Run: headless pygame with SDL's dummy video driver; simulated clock (each Clock.tick advances the game by its frame time, no real sleeping); random seed 0; keys injected as events and as key.get_pressed() state; no mouse input.
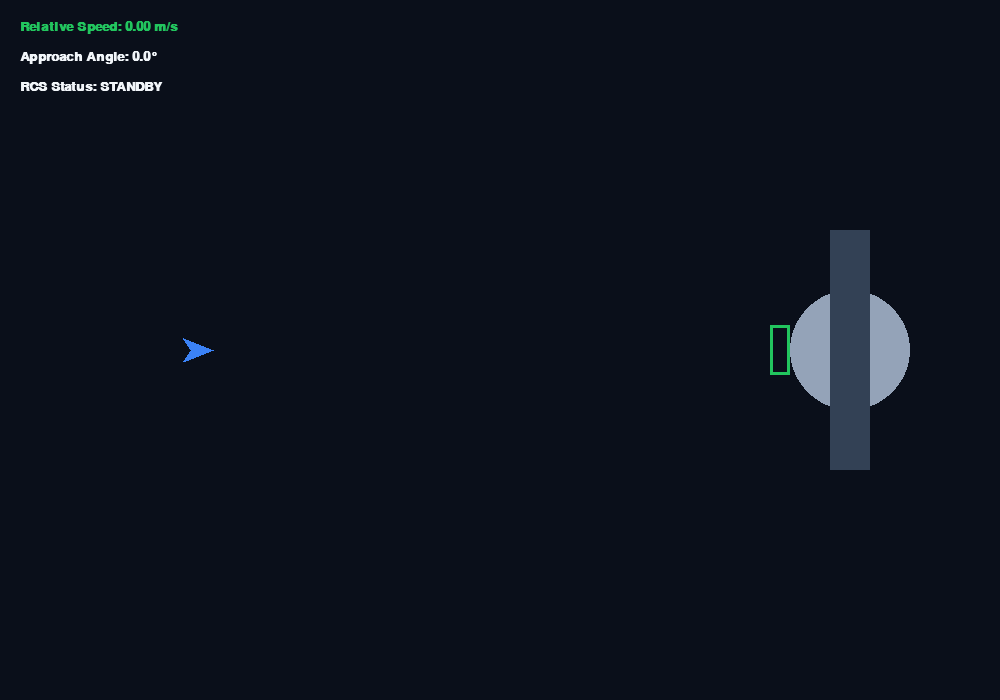
Frame 1 of 4 · flips 1–60 · no input
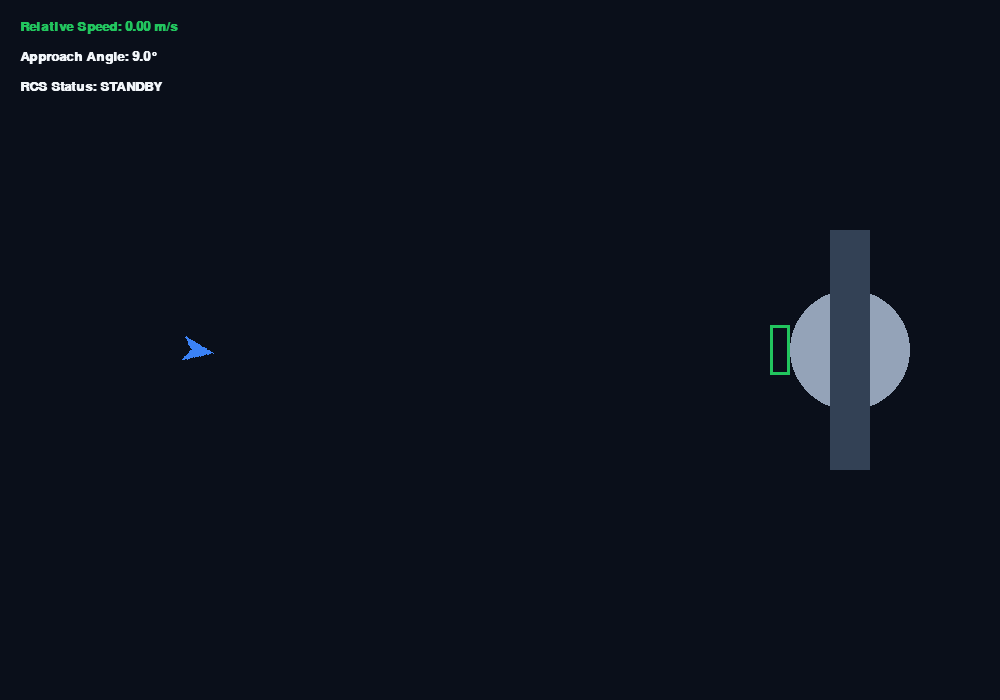
Frame 2 of 4 · flips 61–180 · tapped SPACE, RETURN · held RIGHT (→), D
Frame 3 of 4 · flips 181–300 · held DOWN (↓), S · screen unchanged from frame 2, image omitted
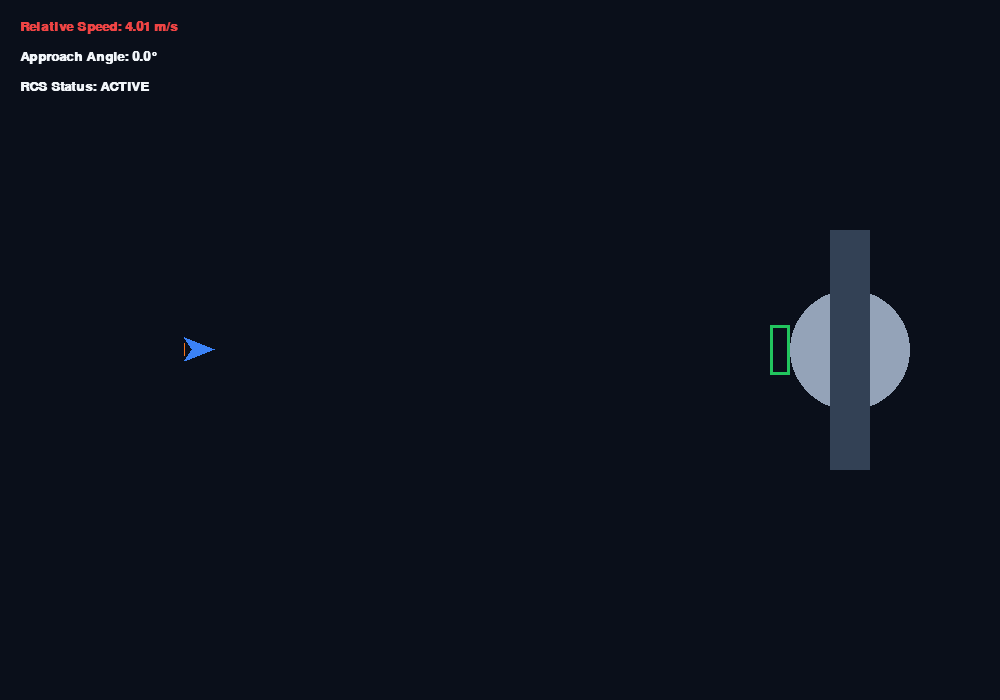
Frame 4 of 4 · flips 301–420 · held LEFT (←), A, UP (↑), W

The pygame program that drew these frames:

import pygame
import math

# --- הגדרות קבועות ---
SCREEN_WIDTH = 1000
SCREEN_HEIGHT = 700
FPS = 60

# צבעים
SPACE_BG = (10, 15, 26)          # חלל עמוק
STATION_COLOR = (148, 163, 184)  # כסף מתכתי
DOCK_PORT_COLOR = (34, 197, 94)  # ירוק עגינה
SHIP_COLOR = (59, 130, 246)     # כחול חללית
THRUSTER_COLOR = (249, 115, 22)  # אש מנוע
TEXT_COLOR = (241, 245, 249)
ALERT_COLOR = (239, 68, 68)     # אדום אזהרה

class SpaceSimulator:
    def __init__(self):
        pygame.init()
        pygame.joystick.init()

        self.screen = pygame.display.set_mode((SCREEN_WIDTH, SCREEN_HEIGHT))
        pygame.display.set_caption("Space Docking Simulator - 6DOF RCS Control")
        self.clock = pygame.time.Clock()
        self.font = pygame.font.SysFont("Arial", 20, bold=True)
        self.title_font = pygame.font.SysFont("Arial", 32, bold=True)

        # בדיקת ג'ויסטיק
        self.joystick = None
        if pygame.joystick.get_count() > 0:
            self.joystick = pygame.joystick.Joystick(0)
            self.joystick.init()
            print(f"ג'ויסטיק מחובר: {self.joystick.get_name()}")

        # פיזיקת חללית
        self.ship_x = 200.0
        self.ship_y = 350.0
        self.vel_x = 0.0
        self.vel_y = 0.0
        
        self.ship_angle = 0.0     # זווית במעלות
        self.angular_vel = 0.0   # מהירות סיבוב
        
        self.main_thrust = 0.0
        self.rcs_active = False

        # תחנת חלל ופתח עגינה (Docking Port)
        self.station_x = 800
        self.station_y = 350
        self.dock_rect = pygame.Rect(self.station_x - 30, self.station_y - 25, 20, 50)

        # מצבי משחק
        self.docked = False
        self.crashed = False

    def handle_input(self):
        if self.docked or self.crashed:
            return

        thrust_power = 0.12
        rotation_power = 0.15
        self.rcs_active = False

        if self.joystick:
            axis_x = self.joystick.get_axis(0) # RCS ימינה/שמאלה
            axis_y = self.joystick.get_axis(1) # RCS למעלה/למטה

            deadzone = 0.1

            # תרגום דחף צידי (RCS translation)
            if abs(axis_x) > deadzone:
                self.vel_x += axis_x * thrust_power
                self.rcs_active = True
            if abs(axis_y) > deadzone:
                self.vel_y += axis_y * thrust_power
                self.rcs_active = True

            # Twist (ציר 2) - סיבוב החללית
            if self.joystick.get_numaxes() > 2:
                twist = self.joystick.get_axis(2)
                if abs(twist) > deadzone:
                    self.angular_vel += twist * rotation_power
                    self.rcs_active = True

            # Throttle (ציר 3) - מנוע ראשי קדימה
            if self.joystick.get_numaxes() > 3:
                throttle = self.joystick.get_axis(3)
                # המרה מ-[-1, 1] לדחף חיובי
                self.main_thrust = max(0.0, (1.0 - throttle) / 2.0)
                if self.main_thrust > 0.05:
                    rad = math.radians(self.ship_angle)
                    self.vel_x += math.cos(rad) * self.main_thrust * 0.2
                    self.vel_y += math.sin(rad) * self.main_thrust * 0.2

            # הדק (Button 0) - בולמי חירום / איפוס סיבוב
            if self.joystick.get_button(0):
                self.angular_vel *= 0.85
                self.vel_x *= 0.92
                self.vel_y *= 0.92

        else:
            # גיבוי מקלדת
            keys = pygame.key.get_pressed()
            if keys[pygame.K_LEFT]: self.angular_vel -= rotation_power
            if keys[pygame.K_RIGHT]: self.angular_vel += rotation_power
            if keys[pygame.K_UP]:
                rad = math.radians(self.ship_angle)
                self.vel_x += math.cos(rad) * thrust_power * 1.5
                self.vel_y += math.sin(rad) * thrust_power * 1.5
                self.rcs_active = True
            if keys[pygame.K_SPACE]: # בולמי חירום
                self.angular_vel *= 0.85
                self.vel_x *= 0.92
                self.vel_y *= 0.92

    def update_physics(self):
        if self.docked or self.crashed:
            return

        # עדכון מיקום וזווית (ללא חיכוך!)
        self.ship_x += self.vel_x
        self.ship_y += self.vel_y
        self.ship_angle += self.angular_vel

        # נורמליזציה של הזווית בין 0 ל-360
        self.ship_angle %= 360

        # בדיקת התנגשות בעגינה
        ship_rect = pygame.Rect(self.ship_x - 15, self.ship_y - 15, 30, 30)
        
        if ship_rect.colliderect(self.dock_rect):
            speed = math.hypot(self.vel_x, self.vel_y)
            angle_diff = abs(self.ship_angle - 0) # צריך להיות מופנה ימינה (0 מעלות)

            # תנאי עגינה מוצלחת: מהירות נמוכה + זווית ישרה
            if speed < 1.5 and (angle_diff < 15 or angle_diff > 345):
                self.docked = True
                self.vel_x = 0
                self.vel_y = 0
                self.angular_vel = 0
            else:
                self.crashed = True

        # התרסקות בקירות המסך
        if not (0 <= self.ship_x <= SCREEN_WIDTH and 0 <= self.ship_y <= SCREEN_HEIGHT):
            self.crashed = True

    def draw(self):
        self.screen.fill(SPACE_BG)

        # 1. ציור תחנת החלל
        # גוף התחנה
        pygame.draw.circle(self.screen, STATION_COLOR, (self.station_x + 50, self.station_y), 60)
        pygame.draw.rect(self.screen, (51, 65, 85), (self.station_x + 30, self.station_y - 120, 40, 240)) # פאנלים סולאריים
        
        # פתח עגינה (Docking Port)
        pygame.draw.rect(self.screen, DOCK_PORT_COLOR, self.dock_rect, 3)

        # 2. ציור החללית (משולש מסובב)
        ship_surface = pygame.Surface((34, 24), pygame.SRCALPHA)
        
        # גוף החללית
        points = [(30, 12), (0, 0), (8, 12), (0, 24)]
        pygame.draw.polygon(ship_surface, SHIP_COLOR, points)
        
        # אש מנוע (אם מופעל)
        if self.rcs_active or self.main_thrust > 0.05:
            pygame.draw.polygon(ship_surface, THRUSTER_COLOR, [(0, 6), (-10, 12), (0, 18)])

        rotated_ship = pygame.transform.rotate(ship_surface, -self.ship_angle)
        ship_rect = rotated_ship.get_rect(center=(int(self.ship_x), int(self.ship_y)))
        self.screen.blit(rotated_ship, ship_rect.topleft)

        # 3. מדדים וטלמטריה (HUD)
        speed = math.hypot(self.vel_x, self.vel_y)
        
        speed_color = DOCK_PORT_COLOR if speed < 1.5 else ALERT_COLOR
        hud_speed = self.font.render(f"Relative Speed: {speed:.2f} m/s", True, speed_color)
        hud_angle = self.font.render(f"Approach Angle: {self.ship_angle:.1f}°", True, TEXT_COLOR)
        hud_rcs = self.font.render(f"RCS Status: {'ACTIVE' if self.rcs_active else 'STANDBY'}", True, TEXT_COLOR)

        self.screen.blit(hud_speed, (20, 20))
        self.screen.blit(hud_angle, (20, 50))
        self.screen.blit(hud_rcs, (20, 80))

        # 4. הודעות סיום
        if self.docked:
            win_txt = self.title_font.render("DOCKING SUCCESSFUL!", True, DOCK_PORT_COLOR)
            self.screen.blit(win_txt, (SCREEN_WIDTH // 2 - 180, 80))
        elif self.crashed:
            fail_txt = self.title_font.render("CRASH DETECTED! DOCKING FAILED", True, ALERT_COLOR)
            self.screen.blit(fail_txt, (SCREEN_WIDTH // 2 - 250, 80))

        pygame.display.flip()

    def run(self):
        running = True
        while running:
            self.clock.tick(FPS)

            for event in pygame.event.get():
                if event.type == pygame.QUIT:
                    running = False

            self.handle_input()
            self.update_physics()
            self.draw()

        pygame.quit()

if __name__ == "__main__":
    game = SpaceSimulator()
    game.run()
